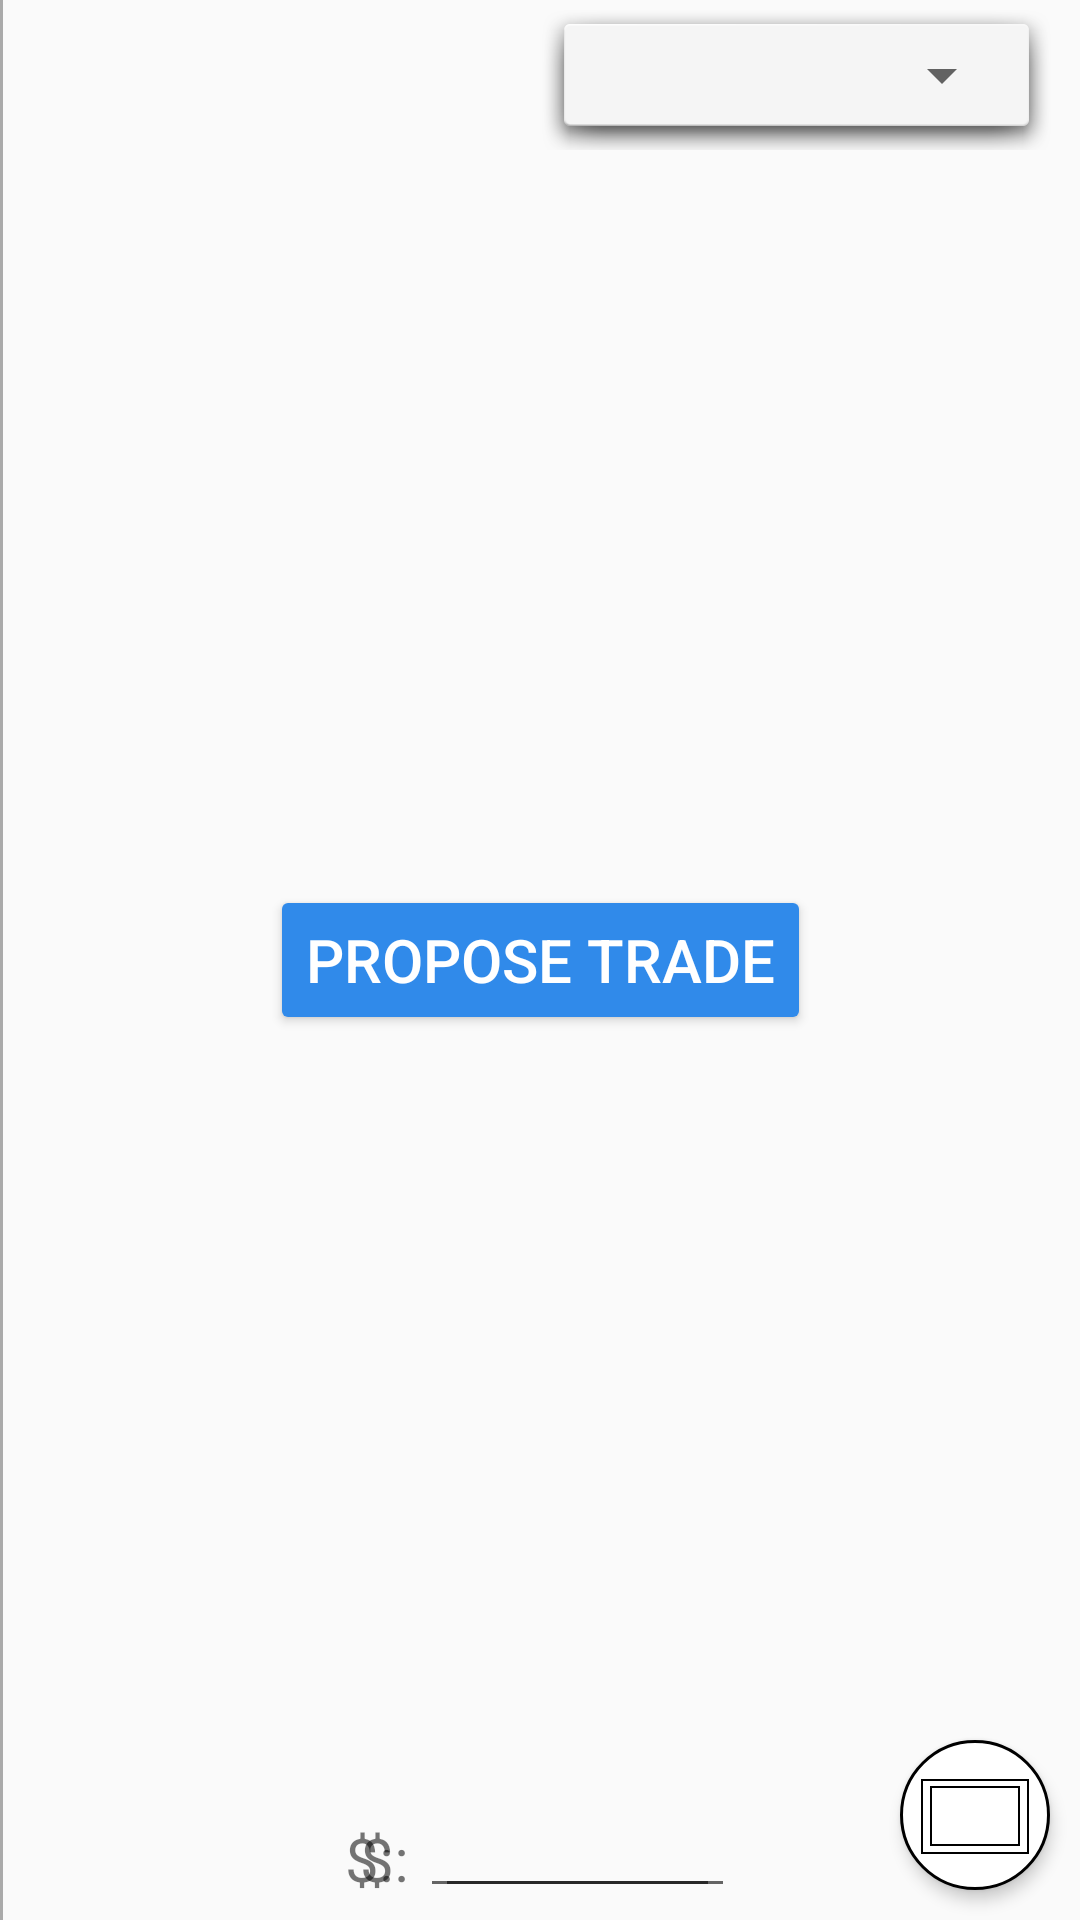

The Android layout XML behind this screen, and the referenced resources:
<!-- AndroidManifest.xml: application theme AppTheme -->
<!-- res/layout/fragment_trade_resources_start.xml -->
<?xml version="1.0" encoding="utf-8"?>


<androidx.constraintlayout.widget.ConstraintLayout xmlns:android="http://schemas.android.com/apk/res/android"
    xmlns:tools="http://schemas.android.com/tools"
    android:layout_width="match_parent"
    android:layout_height="match_parent"
    xmlns:app="http://schemas.android.com/apk/res-auto"
    android:id="@+id/trade_sell_start">

    <View
        android:id="@+id/vertical_line"
        android:layout_width="1dp"
        android:layout_height="match_parent"
        android:layout_centerInParent="true"
        android:background="@android:color/darker_gray" />


    <Button
        android:id="@+id/playerRequestTrade"
        android:layout_width="wrap_content"
        android:layout_height="50dp"
        android:layout_centerInParent="true"
        android:backgroundTint="#308AEA"
        android:text="Propose Trade"
        android:textColor="#FFFFFF"
        android:textSize="20dp"
        app:layout_constraintBottom_toBottomOf="parent"
        app:layout_constraintEnd_toEndOf="parent"
        app:layout_constraintStart_toStartOf="parent"
        app:layout_constraintTop_toTopOf="parent" />

    <ScrollView
        android:layout_width="200dp"
        android:layout_height="wrap_content"
        android:layout_marginStart="16dp"
        app:layout_constraintBottom_toTopOf="@id/inputMoneyP0"
        app:layout_constraintStart_toStartOf="parent"
        app:layout_constraintTop_toTopOf="parent">

        <androidx.recyclerview.widget.RecyclerView
            android:id="@+id/offerPropRecyclerView"
            android:layout_width="wrap_content"
            android:layout_height="wrap_content"
            android:layout_marginTop="58dp" />
    </ScrollView>

    <TextView
        android:id="@+id/dollarSign0"
        android:layout_width="25dp"
        android:layout_height="30dp"
        android:layout_marginStart="120dp"
        android:layout_marginBottom="4dp"
        android:text="$:"
        android:textSize="20dp"
        app:layout_constraintBottom_toBottomOf="parent"
        app:layout_constraintStart_toStartOf="parent" />
    <EditText
        android:id="@+id/inputMoneyP0"
        android:layout_width="100dp"
        android:layout_height="40dp"
        android:layout_marginBottom="4dp"
        android:inputType= "number"
        app:layout_constraintBottom_toBottomOf="parent"
        app:layout_constraintStart_toEndOf="@id/dollarSign0"/>

    <androidx.constraintlayout.widget.Guideline
        android:id="@+id/guideline"
        android:layout_width="wrap_content"
        android:layout_height="wrap_content"
        android:orientation="vertical"
        app:layout_constraintGuide_percent="0.5" />
    <RelativeLayout
        android:layout_width="365dp"
        android:layout_height="50dp"
        app:layout_constraintTop_toTopOf="parent"
        app:layout_constraintStart_toStartOf="parent">
    <RelativeLayout
        android:id="@+id/traderWrapper"
        android:layout_width="wrap_content"
        android:layout_height="50dp"
        android:layout_centerHorizontal="true">
        <ImageView
            android:id="@+id/playerIconImageView"
            android:layout_width="wrap_content"
            android:layout_height="wrap_content"
            android:layout_marginTop="10dp"
            app:srcCompat="@drawable/android" />
        <TextView
            android:id="@+id/requesterName"
            android:layout_width="wrap_content"
            android:maxWidth="150dp"
            android:layout_marginStart="5dp"
            android:layout_height="match_parent"
            android:textSize="20dp"
            android:gravity="center_vertical"
            android:ellipsize="middle"
            android:layout_toRightOf="@id/playerIconImageView"/>
        <TextView
            android:id="@+id/requesterBalance"
            android:layout_width="wrap_content"
            android:maxWidth="160dp"
            android:layout_marginStart="15dp"
            android:layout_height="match_parent"
            android:textSize="20dp"
            android:gravity="center_vertical"
            android:layout_toRightOf="@id/requesterName"/>
    </RelativeLayout>
    </RelativeLayout>
    <RelativeLayout
        android:id="@+id/spinnerWrapper"
        android:layout_width="wrap_content"
        android:layout_height="50dp"
        app:layout_constraintTop_toTopOf="parent"
        app:layout_constraintStart_toEndOf="@id/guideline"
        android:background="@android:drawable/dialog_holo_light_frame"
        >
        <Spinner
            android:layout_marginEnd="5dp"
            android:id="@+id/playerNamesSpinner"
            android:layout_width="150dp"
            android:layout_height="50dp" />
    </RelativeLayout>

    <RelativeLayout
        android:id="@+id/relativeLayout3"
        android:layout_width="wrap_content"
        android:layout_height="50dp"
        app:layout_constraintStart_toEndOf="@id/spinnerWrapper"
        app:layout_constraintTop_toTopOf="parent">

        <TextView
            android:id="@+id/traderBalance"
            android:layout_width="wrap_content"
            android:layout_height="match_parent"
            android:layout_marginStart="5dp"
            android:gravity="center_vertical"
            android:maxWidth="180dp"
            android:textSize="20dp" />
    </RelativeLayout>

    <ScrollView
        android:id="@+id/scrollView2"
        android:layout_width="200dp"
        android:layout_height="wrap_content"
        android:layout_marginEnd="16dp"
        app:layout_constraintBottom_toTopOf="@id/inputMoneyP1"
        app:layout_constraintEnd_toEndOf="parent"
        app:layout_constraintTop_toTopOf="parent">

        <androidx.recyclerview.widget.RecyclerView
            android:id="@+id/takePropRecyclerView"
            android:layout_width="wrap_content"
            android:layout_height="wrap_content"
            android:layout_marginTop="58dp"
            app:layout_constraintHorizontal_bias="0.003" />

    </ScrollView>

    <TextView
        android:id="@+id/dollarSign1"
        android:layout_width="25dp"
        android:layout_height="30dp"
        android:layout_marginEnd="220dp"
        android:layout_marginBottom="4dp"
        android:text="$:"
        android:textSize="20dp"
        app:layout_constraintBottom_toBottomOf="parent"
        app:layout_constraintEnd_toEndOf="parent" />

    <EditText
        android:id="@+id/inputMoneyP1"
        android:layout_width="100dp"
        android:layout_height="40dp"
        android:layout_marginBottom="4dp"
        android:inputType= "number"
        app:layout_constraintBottom_toBottomOf="parent"
        app:layout_constraintStart_toEndOf="@id/dollarSign1"/>

    <RelativeLayout xmlns:tools="http://schemas.android.com/tools"
        android:id="@+id/relativeLayoutAssets"
        android:layout_width="match_parent"
        android:layout_height="70dp"
        android:gravity="bottom|end"
        app:layout_constraintBottom_toBottomOf="parent"
        app:layout_constraintEnd_toEndOf="parent"
        app:layout_constraintStart_toStartOf="parent">

        <Button
            android:id="@+id/back_to_board"
            android:layout_width="50dp"
            android:layout_height="50dp"
            android:layout_margin="10dp"
            android:background="@drawable/return_to_board_button"
            android:elevation="3dp"
            android:gravity="center"
            android:stateListAnimator="@null" />
    </RelativeLayout>
</androidx.constraintlayout.widget.ConstraintLayout>
<!-- resources referenced by this layout -->
<resources>
  <!-- drawable return_to_board_button (drawable) -->
  <?xml version="1.0" encoding="utf-8"?>
  
  <layer-list xmlns:android="http://schemas.android.com/apk/res/android">
      <item>
          <shape android:shape="oval">
              <solid android:color="#FFFFFF"/>
              <size
                  android:width="50dp"
                  android:height="50dp"/>
              <stroke
                  android:width="1dp"
                  android:color="#000000"/>
          </shape>
      </item>
      <item android:height="25dp" android:top="13dp"
          android:left="7dp" android:right="7dp">
          <shape android:shape="rectangle">
              <stroke
                  android:width="0.5dp"
                  android:color="#000000"/>
          </shape>
      </item>
      <item android:left="10dp" android:right="10dp"
          android:height="20dp" android:top="15.6dp">
          <shape android:shape="rectangle">
              <stroke
                  android:width="0.5dp"
                  android:color="#000000"/>
          </shape>
      </item>
  </layer-list>
  <style name="AppTheme" parent="Theme.AppCompat.Light.DarkActionBar">
          
          <item name="colorPrimary">@color/colorPrimary</item>
          <item name="colorPrimaryDark">@color/colorPrimaryDark</item>
          <item name="colorAccent">@color/colorAccent</item>
      </style>
  <!-- not gathered from this repository: default colours our renderer supplied (Android Studio template values) -->
  <color name="colorPrimary">#FF6200EE</color>
  <color name="colorPrimaryDark">#FF3700B3</color>
  <color name="colorAccent">#FF03DAC5</color>
</resources>
